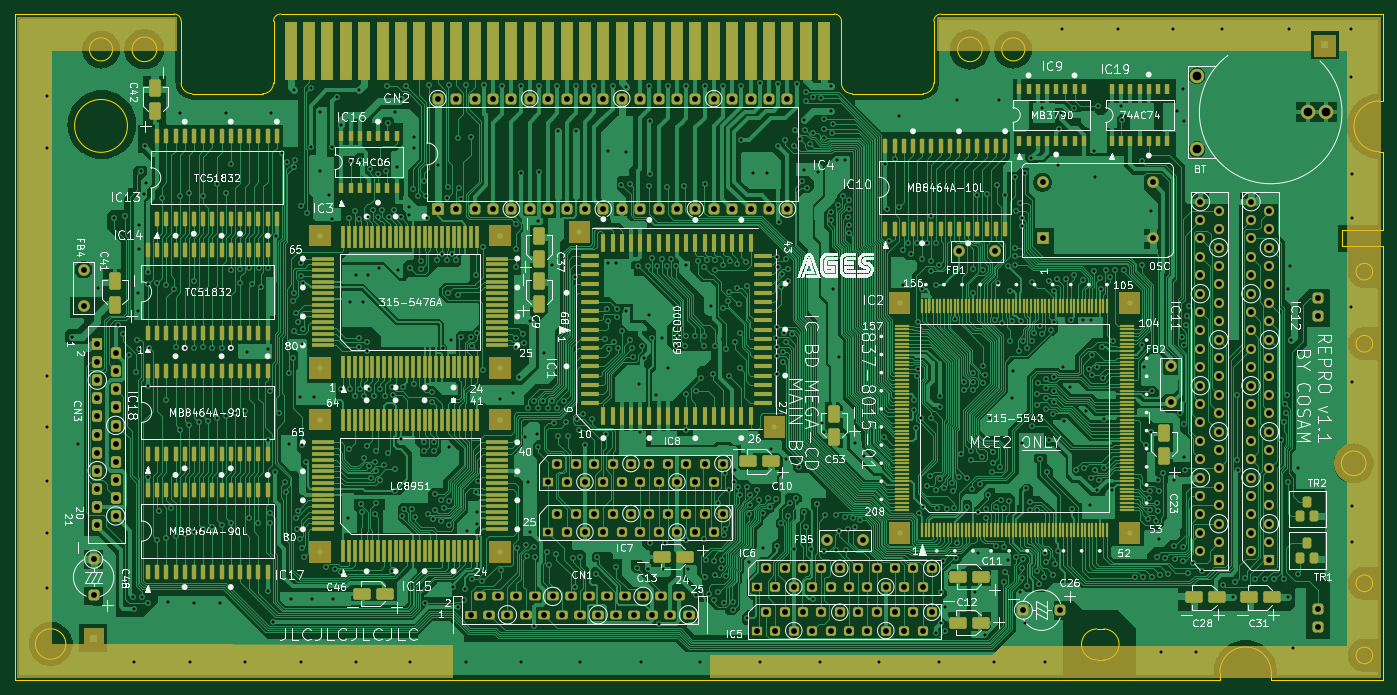
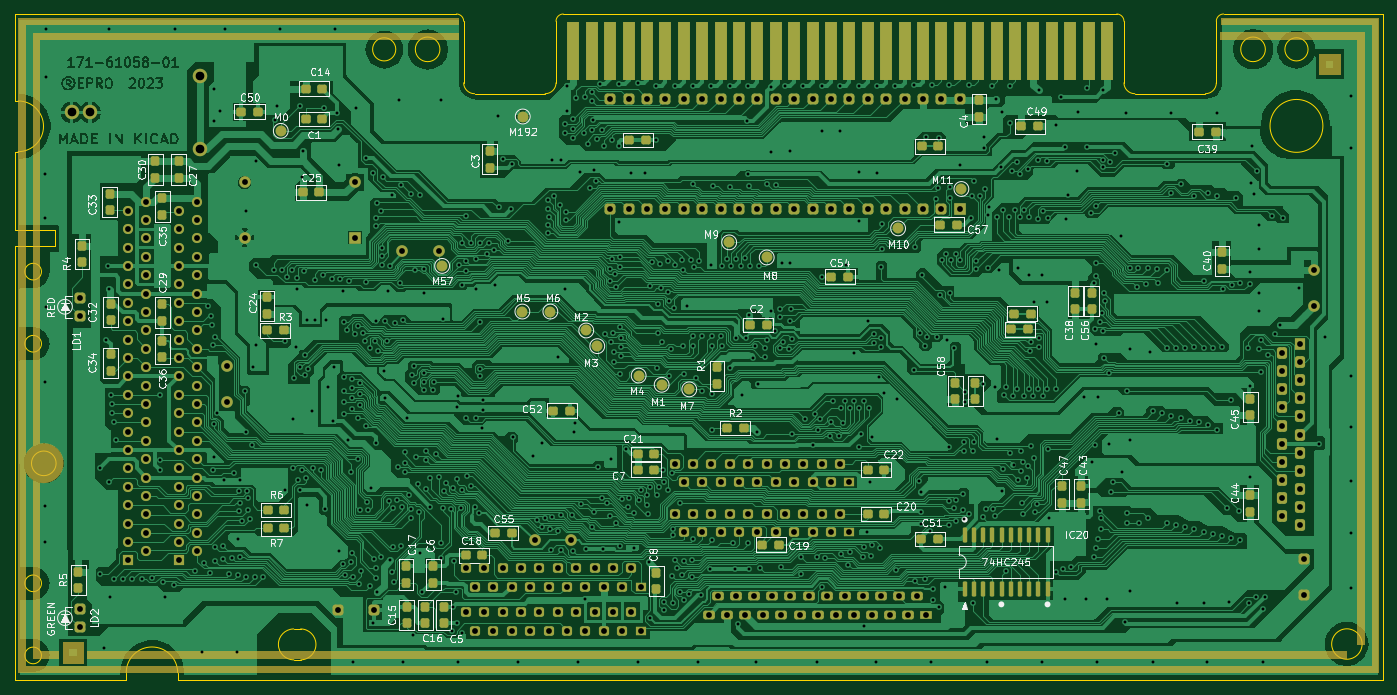
Circuit board: 11 layer files. Board 188.9 x 92.0 mm.
- bottom_copper: MegaCD-B_Cu.gbl (513686 bytes)
- bottom_mask: MegaCD-B_Mask.gbs (16337 bytes)
- paste: MegaCD-B_Paste.gbp (6268 bytes)
- bottom_silk: MegaCD-B_Silkscreen.gbo (141737 bytes)
- outline: MegaCD-Edge_Cuts.gm1 (3479 bytes)
- top_copper: MegaCD-F_Cu.gtl (452126 bytes)
- top_mask: MegaCD-F_Mask.gts (32358 bytes)
- paste: MegaCD-F_Paste.gtp (19498 bytes)
- top_silk: MegaCD-F_Silkscreen.gto (298965 bytes)
- drill: MegaCD-NPTH.drl (281 bytes)
- drill: MegaCD-PTH.drl (20034 bytes)

=== bottom_copper: MegaCD-B_Cu.gbl (513686 bytes, source omitted) ===
=== bottom_mask: MegaCD-B_Mask.gbs (16337 bytes, source omitted) ===
=== paste: MegaCD-B_Paste.gbp ===
G04 #@! TF.GenerationSoftware,KiCad,Pcbnew,7.0.2-0*
G04 #@! TF.CreationDate,2023-07-03T11:00:07+02:00*
G04 #@! TF.ProjectId,MegaCD,4d656761-4344-42e6-9b69-6361645f7063,rev?*
G04 #@! TF.SameCoordinates,Original*
G04 #@! TF.FileFunction,Paste,Bot*
G04 #@! TF.FilePolarity,Positive*
%FSLAX46Y46*%
G04 Gerber Fmt 4.6, Leading zero omitted, Abs format (unit mm)*
G04 Created by KiCad (PCBNEW 7.0.2-0) date 2023-07-03 11:00:07*
%MOMM*%
%LPD*%
G01*
G04 APERTURE LIST*
G04 Aperture macros list*
%AMRoundRect*
0 Rectangle with rounded corners*
0 $1 Rounding radius*
0 $2 $3 $4 $5 $6 $7 $8 $9 X,Y pos of 4 corners*
0 Add a 4 corners polygon primitive as box body*
4,1,4,$2,$3,$4,$5,$6,$7,$8,$9,$2,$3,0*
0 Add four circle primitives for the rounded corners*
1,1,$1+$1,$2,$3*
1,1,$1+$1,$4,$5*
1,1,$1+$1,$6,$7*
1,1,$1+$1,$8,$9*
0 Add four rect primitives between the rounded corners*
20,1,$1+$1,$2,$3,$4,$5,0*
20,1,$1+$1,$4,$5,$6,$7,0*
20,1,$1+$1,$6,$7,$8,$9,0*
20,1,$1+$1,$8,$9,$2,$3,0*%
G04 Aperture macros list end*
%ADD10R,1.778000X8.000000*%
%ADD11RoundRect,0.255319X0.344681X-0.394681X0.344681X0.394681X-0.344681X0.394681X-0.344681X-0.394681X0*%
%ADD12C,1.500000*%
%ADD13RoundRect,0.255319X-0.344681X0.394681X-0.344681X-0.394681X0.344681X-0.394681X0.344681X0.394681X0*%
%ADD14RoundRect,0.255319X-0.394681X-0.344681X0.394681X-0.344681X0.394681X0.344681X-0.394681X0.344681X0*%
%ADD15RoundRect,0.255319X0.394681X0.344681X-0.394681X0.344681X-0.394681X-0.344681X0.394681X-0.344681X0*%
%ADD16RoundRect,0.150000X0.150000X-0.875000X0.150000X0.875000X-0.150000X0.875000X-0.150000X-0.875000X0*%
G04 APERTURE END LIST*
D10*
X157480000Y-50800000D03*
X154940000Y-50800000D03*
X152400000Y-50800000D03*
X149860000Y-50800000D03*
X147320000Y-50800000D03*
X144780000Y-50800000D03*
X142240000Y-50800000D03*
X139700000Y-50800000D03*
X137160000Y-50800000D03*
X134620000Y-50800000D03*
X132080000Y-50800000D03*
X129540000Y-50800000D03*
X127000000Y-50800000D03*
X124460000Y-50800000D03*
X121920000Y-50800000D03*
X119380000Y-50800000D03*
X116840000Y-50800000D03*
X114300000Y-50800000D03*
X111760000Y-50800000D03*
X109220000Y-50800000D03*
X106680000Y-50800000D03*
X104140000Y-50800000D03*
X101600000Y-50800000D03*
X99060000Y-50800000D03*
X96520000Y-50800000D03*
X93980000Y-50800000D03*
X91440000Y-50800000D03*
X88900000Y-50800000D03*
X86360000Y-50800000D03*
X83820000Y-50800000D03*
D11*
X146024600Y-125145800D03*
X146024600Y-122859800D03*
X225806000Y-124968000D03*
X225806000Y-122682000D03*
D12*
X175590200Y-80492600D03*
D13*
X64008000Y-112141000D03*
X64008000Y-114427000D03*
D14*
X170053000Y-120421400D03*
X172339000Y-120421400D03*
D12*
X135966200Y-77241400D03*
X164515800Y-86791800D03*
D14*
X146329400Y-106451400D03*
X148615400Y-106451400D03*
X197485000Y-89408000D03*
X199771000Y-89408000D03*
D13*
X214198200Y-85775800D03*
X214198200Y-88061800D03*
D15*
X97002600Y-89230200D03*
X94716600Y-89230200D03*
D13*
X177927000Y-127533400D03*
X177927000Y-129819400D03*
D14*
X107111800Y-63982600D03*
X109397800Y-63982600D03*
D12*
X141478000Y-97536000D03*
D14*
X157937200Y-100457000D03*
X160223200Y-100457000D03*
D12*
X112649000Y-75311000D03*
X164465000Y-59867800D03*
D11*
X67945000Y-80899000D03*
X67945000Y-78613000D03*
D14*
X93345000Y-61214000D03*
X95631000Y-61214000D03*
D11*
X214198200Y-93091000D03*
X214198200Y-90805000D03*
D13*
X211963000Y-66040000D03*
X211963000Y-68326000D03*
D14*
X165989000Y-117373400D03*
X168275000Y-117373400D03*
D13*
X85928200Y-84201000D03*
X85928200Y-86487000D03*
D15*
X96647000Y-87096600D03*
X94361000Y-87096600D03*
D16*
X103454200Y-125044200D03*
X102184200Y-125044200D03*
X100914200Y-125044200D03*
X99644200Y-125044200D03*
X98374200Y-125044200D03*
X97104200Y-125044200D03*
X95834200Y-125044200D03*
X94564200Y-125044200D03*
X93294200Y-125044200D03*
X92024200Y-125044200D03*
X92024200Y-117678200D03*
X93294200Y-117678200D03*
X94564200Y-117678200D03*
X95834200Y-117678200D03*
X97104200Y-117678200D03*
X98374200Y-117678200D03*
X99644200Y-117678200D03*
X100914200Y-117678200D03*
X102184200Y-117678200D03*
X103454200Y-117678200D03*
D12*
X154178000Y-91567000D03*
D15*
X106807000Y-74803000D03*
X104521000Y-74803000D03*
D13*
X101473000Y-57658000D03*
X101473000Y-59944000D03*
D12*
X197866000Y-61849000D03*
D15*
X194437000Y-56007000D03*
X192151000Y-56007000D03*
D14*
X133985000Y-102870000D03*
X136271000Y-102870000D03*
D12*
X103911400Y-69875400D03*
D13*
X137668000Y-94488000D03*
X137668000Y-96774000D03*
D15*
X116840000Y-108635800D03*
X114554000Y-108635800D03*
D13*
X87376000Y-110871000D03*
X87376000Y-113157000D03*
X104775000Y-96647000D03*
X104775000Y-98933000D03*
D11*
X199771000Y-87122000D03*
X199771000Y-84836000D03*
D15*
X116840000Y-114731800D03*
X114554000Y-114731800D03*
X131394200Y-118999000D03*
X129108200Y-118999000D03*
D11*
X175387000Y-129819400D03*
X175387000Y-127533400D03*
D13*
X64008000Y-98806000D03*
X64008000Y-101092000D03*
D14*
X197358000Y-114173000D03*
X199644000Y-114173000D03*
D13*
X90043000Y-110871000D03*
X90043000Y-113157000D03*
D14*
X146329400Y-108635800D03*
X148615400Y-108635800D03*
D13*
X215163400Y-66040000D03*
X215163400Y-68326000D03*
D11*
X176809400Y-124231400D03*
X176809400Y-121945400D03*
D14*
X130810000Y-88646000D03*
X133096000Y-88646000D03*
X201041000Y-59182000D03*
X203327000Y-59182000D03*
X107162600Y-118186200D03*
X109448600Y-118186200D03*
D11*
X180568600Y-124231400D03*
X180568600Y-121945400D03*
D12*
X160655000Y-86791800D03*
D14*
X68834000Y-61976000D03*
X71120000Y-61976000D03*
D12*
X148463000Y-95631000D03*
D13*
X88163400Y-84201000D03*
X88163400Y-86487000D03*
D14*
X197358000Y-116713000D03*
X199644000Y-116713000D03*
D11*
X101981000Y-98933000D03*
X101981000Y-96647000D03*
X180467000Y-129819400D03*
X180467000Y-127533400D03*
X169037000Y-66929000D03*
X169037000Y-64643000D03*
X221361000Y-88011000D03*
X221361000Y-85725000D03*
D12*
X130784600Y-79324200D03*
X145288000Y-96901000D03*
D15*
X121869200Y-81965800D03*
X119583200Y-81965800D03*
D12*
X155702000Y-89408000D03*
D11*
X221488000Y-72792500D03*
X221488000Y-70506500D03*
D15*
X149733000Y-63119000D03*
X147447000Y-63119000D03*
D14*
X192532000Y-70358000D03*
X194818000Y-70358000D03*
D11*
X225298000Y-79994000D03*
X225298000Y-77708000D03*
D15*
X194437000Y-60198000D03*
X192151000Y-60198000D03*
D11*
X214198200Y-73431400D03*
X214198200Y-71145400D03*
X221361000Y-94996000D03*
X221361000Y-92710000D03*
M02*

=== bottom_silk: MegaCD-B_Silkscreen.gbo (141737 bytes, source omitted) ===
=== outline: MegaCD-Edge_Cuts.gm1 ===
G04 #@! TF.GenerationSoftware,KiCad,Pcbnew,7.0.2-0*
G04 #@! TF.CreationDate,2023-07-03T11:00:07+02:00*
G04 #@! TF.ProjectId,MegaCD,4d656761-4344-42e6-9b69-6361645f7063,rev?*
G04 #@! TF.SameCoordinates,Original*
G04 #@! TF.FileFunction,Profile,NP*
%FSLAX46Y46*%
G04 Gerber Fmt 4.6, Leading zero omitted, Abs format (unit mm)*
G04 Created by KiCad (PCBNEW 7.0.2-0) date 2023-07-03 11:00:07*
%MOMM*%
%LPD*%
G01*
G04 APERTURE LIST*
G04 #@! TA.AperFunction,Profile*
%ADD10C,0.100000*%
G04 #@! TD*
G04 APERTURE END LIST*
D10*
X45720000Y-45720000D02*
X67720000Y-45720000D01*
X234620000Y-45720000D02*
X234620000Y-57720000D01*
X234620000Y-57720000D02*
X234120000Y-57720000D01*
X212100000Y-137720000D02*
X212100000Y-136650000D01*
X70220000Y-56720000D02*
X79970000Y-56720000D01*
X179296800Y-50597569D02*
G75*
G03*
X179296800Y-50597569I-1700000J0D01*
G01*
X65352400Y-50596800D02*
G75*
G03*
X65352400Y-50596800I-1700000J0D01*
G01*
X234120000Y-64720000D02*
X234620000Y-64720000D01*
X233203230Y-124309885D02*
G75*
G03*
X233203230Y-124309885I-1150000J0D01*
G01*
X159870000Y-46720000D02*
X159870000Y-55220000D01*
X82470000Y-45720000D02*
G75*
G03*
X81470000Y-46720000I0J-1000000D01*
G01*
X233203230Y-91234515D02*
G75*
G03*
X233203230Y-91234515I-1150000J0D01*
G01*
X45720000Y-45720000D02*
X45720000Y-137720000D01*
X233203230Y-81280000D02*
G75*
G03*
X233203230Y-81280000I-1150000J0D01*
G01*
X185191200Y-50596800D02*
G75*
G03*
X185191200Y-50596800I-1600000J0D01*
G01*
X172620000Y-55220000D02*
X172620000Y-46720000D01*
X234120000Y-57720000D02*
G75*
G03*
X234120000Y-64720000I0J-3500000D01*
G01*
X196088000Y-130606800D02*
X195122800Y-130606800D01*
X196062600Y-134873981D02*
G75*
G03*
X196088000Y-130606801I-2600J2133681D01*
G01*
X173620000Y-45720000D02*
X234620000Y-45720000D01*
X219202000Y-137718800D02*
X234620000Y-137720000D01*
X68720000Y-46720000D02*
G75*
G03*
X67720000Y-45720000I-1000000J0D01*
G01*
X159870000Y-55220000D02*
G75*
G03*
X161370000Y-56720000I1500000J0D01*
G01*
X229006400Y-75488800D02*
X229006400Y-77720000D01*
X161370000Y-56720000D02*
X171120000Y-56720000D01*
X234620000Y-64720000D02*
X234620000Y-75488800D01*
X52798400Y-132689600D02*
G75*
G03*
X52798400Y-132689600I-2100000J0D01*
G01*
X59258000Y-50596800D02*
G75*
G03*
X59258000Y-50596800I-1600000J0D01*
G01*
X219202000Y-136650000D02*
G75*
G03*
X212100000Y-136650000I-3551000J3006D01*
G01*
X234620000Y-77720000D02*
X229006400Y-77720000D01*
X196062600Y-134874000D02*
X195097400Y-134874000D01*
X45720000Y-137720000D02*
X212100000Y-137720000D01*
X234620000Y-77720000D02*
X234620000Y-137720000D01*
X81470000Y-55220000D02*
X81470000Y-46720000D01*
X68720000Y-55220000D02*
G75*
G03*
X70220000Y-56720000I1500000J0D01*
G01*
X219202000Y-137718800D02*
X219202000Y-136650000D01*
X171120000Y-56720000D02*
G75*
G03*
X172620000Y-55220000I0J1500000D01*
G01*
X229006400Y-75488800D02*
X234620000Y-75488800D01*
X61308000Y-61163200D02*
G75*
G03*
X61308000Y-61163200I-3650000J0D01*
G01*
X68720000Y-46720000D02*
X68720000Y-55220000D01*
X173620000Y-45720000D02*
G75*
G03*
X172620000Y-46720000I0J-1000000D01*
G01*
X82470000Y-45720000D02*
X158870000Y-45720000D01*
X195122800Y-130606769D02*
G75*
G03*
X195097400Y-134873999I23600J-2133831D01*
G01*
X79970000Y-56720000D02*
G75*
G03*
X81470000Y-55220000I0J1500000D01*
G01*
X232281200Y-107746800D02*
G75*
G03*
X232281200Y-107746800I-1700000J0D01*
G01*
X159870000Y-46720000D02*
G75*
G03*
X158870000Y-45720000I-1000000J0D01*
G01*
X233203230Y-134264400D02*
G75*
G03*
X233203230Y-134264400I-1150000J0D01*
G01*
M02*

=== top_copper: MegaCD-F_Cu.gtl (452126 bytes, source omitted) ===
=== top_mask: MegaCD-F_Mask.gts (32358 bytes, source omitted) ===
=== paste: MegaCD-F_Paste.gtp (19498 bytes, source omitted) ===
=== top_silk: MegaCD-F_Silkscreen.gto (298965 bytes, source omitted) ===
=== drill: MegaCD-NPTH.drl ===
M48
; DRILL file {KiCad 7.0.2-0} date 2023 July 03, Monday 11:00:12
; FORMAT={-:-/ absolute / metric / decimal}
; #@! TF.CreationDate,2023-07-03T11:00:12+02:00
; #@! TF.GenerationSoftware,Kicad,Pcbnew,7.0.2-0
; #@! TF.FileFunction,NonPlated,1,2,NPTH
FMAT,2
METRIC
%
G90
G05
T0
M30

=== drill: MegaCD-PTH.drl (20034 bytes, source omitted) ===
